6-way image classification set "classification_labels" from GitHub (AgiGames/MetalSurface); label vocabulary: bronze, copper, disturb, iron, silver, uncertain.

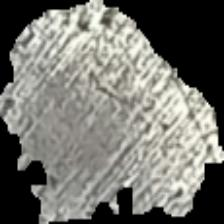
Label: silver

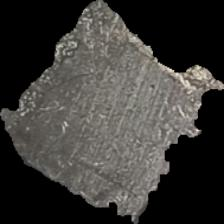
Label: silver

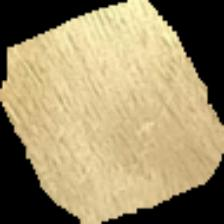
Label: bronze

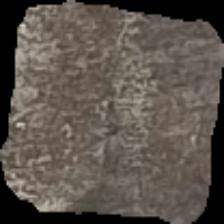
Label: iron

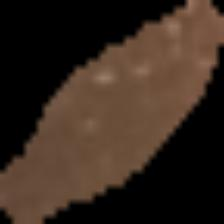
Label: copper

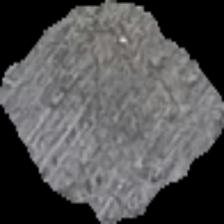
Label: silver
